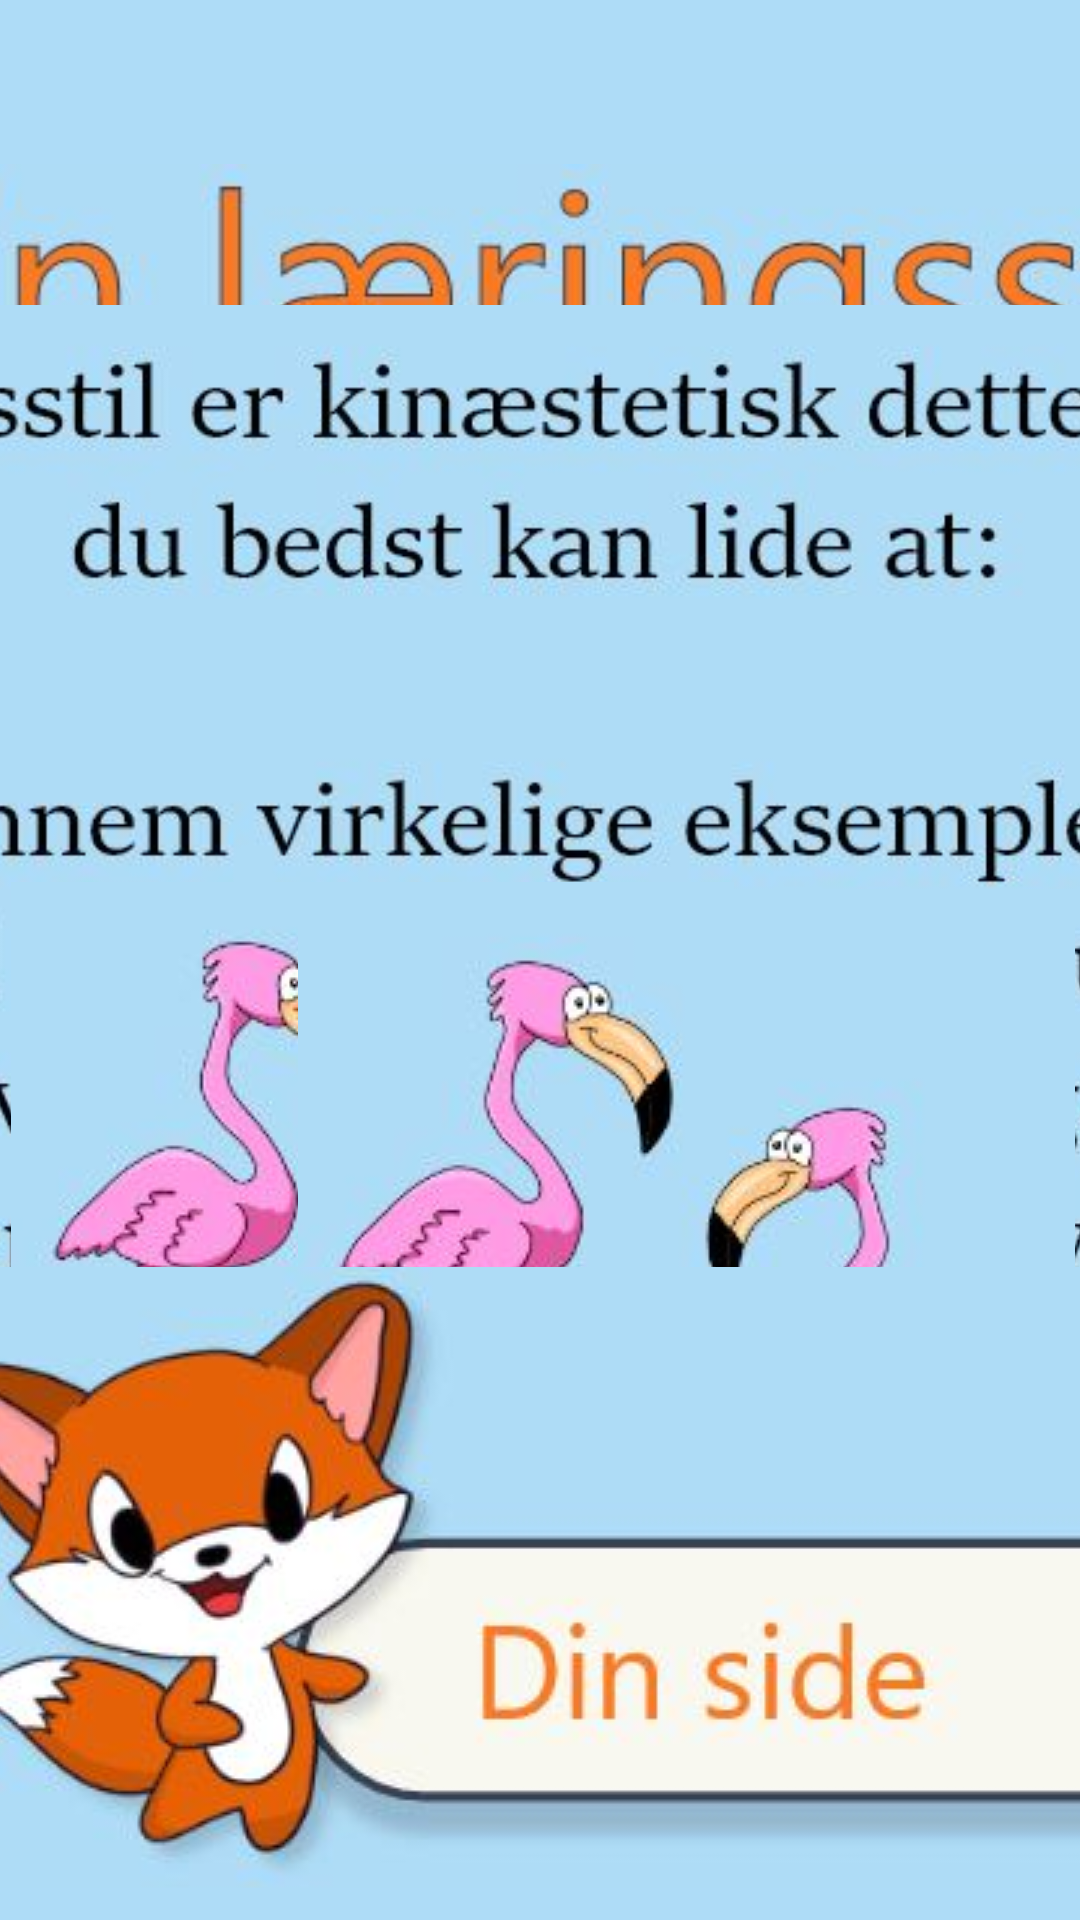

Reconstruct the res/layout file that produces this screen, plus the resources it refers to.
<!-- AndroidManifest.xml: application theme Theme.AppCompat.Light.NoActionBar.FullScreen -->
<!-- res/layout/activity_dinlaeringsstilkinestaetisk.xml -->
<?xml version="1.0" encoding="utf-8"?>
<androidx.constraintlayout.widget.ConstraintLayout xmlns:android="http://schemas.android.com/apk/res/android"
    xmlns:app="http://schemas.android.com/apk/res-auto"
    xmlns:tools="http://schemas.android.com/tools"
    android:layout_width="match_parent"
    android:layout_height="match_parent"
    android:background="#AEDCF7"
    tools:context=".Dinlaeringsstilkinestaetisk">

    <ImageView
        android:id="@+id/imageView7"
        android:layout_width="547dp"
        android:layout_height="95dp"
        app:layout_constraintBottom_toBottomOf="parent"
        app:layout_constraintEnd_toEndOf="parent"
        app:layout_constraintStart_toStartOf="parent"
        app:layout_constraintTop_toTopOf="parent"
        app:layout_constraintVertical_bias="0.1"
        app:srcCompat="@drawable/dinlaeringsstil" />

    <ImageView
        android:id="@+id/imageView8"
        android:layout_width="812dp"
        android:layout_height="437dp"
        app:layout_constraintBottom_toBottomOf="parent"
        app:layout_constraintEnd_toEndOf="parent"
        app:layout_constraintStart_toStartOf="parent"
        app:layout_constraintTop_toTopOf="parent"
        app:layout_constraintVertical_bias="0.501"
        app:srcCompat="@drawable/dinlaeringsstilkinestaetisk" />

    <ImageView
        android:id="@+id/imageView9"
        android:layout_width="wrap_content"
        android:layout_height="wrap_content"
        app:layout_constraintBottom_toBottomOf="parent"
        app:layout_constraintEnd_toEndOf="parent"
        app:layout_constraintHorizontal_bias="0.031"
        app:layout_constraintStart_toStartOf="parent"
        app:layout_constraintTop_toTopOf="parent"
        app:layout_constraintVertical_bias="0.894"
        app:srcCompat="@drawable/flamingoer" />

    <ImageView
        android:id="@+id/imageView10"
        android:layout_width="wrap_content"
        android:layout_height="wrap_content"
        app:layout_constraintBottom_toBottomOf="parent"
        app:layout_constraintEnd_toEndOf="parent"
        app:layout_constraintHorizontal_bias="0.984"
        app:layout_constraintStart_toStartOf="parent"
        app:layout_constraintTop_toTopOf="parent"
        app:layout_constraintVertical_bias="0.941"
        app:srcCompat="@drawable/flamingo" />

    <ImageButton
        android:id="@+id/dinsidebtn"
        android:layout_width="484dp"
        android:layout_height="207dp"
        app:layout_constraintBottom_toBottomOf="parent"
        app:layout_constraintEnd_toEndOf="parent"
        app:layout_constraintHorizontal_bias="0.439"
        app:layout_constraintStart_toStartOf="parent"
        app:layout_constraintTop_toTopOf="parent"
        app:layout_constraintVertical_bias="0.975"
        app:srcCompat="@drawable/dinside" />
</androidx.constraintlayout.widget.ConstraintLayout>
<!-- resources referenced by this layout -->
<resources>
  <!-- drawable dinlaeringsstil: png bitmap (drawable, 18446 bytes) -->
  <!-- drawable dinlaeringsstilkinestaetisk: png bitmap (drawable, 80986 bytes) -->
  <!-- drawable dinside: png bitmap (drawable, 20122 bytes) -->
  <!-- drawable flamingo: png bitmap (drawable, 19887 bytes) -->
  <!-- drawable flamingoer: png bitmap (drawable, 15843 bytes) -->
  <style name="Theme.AppCompat.Light.NoActionBar.FullScreen" parent="@style/Theme.AppCompat.Light.NoActionBar">
          <item name="android:windowNoTitle">true</item>
          <item name="android:windowActionBar">false</item>
          <item name="android:windowFullscreen">true</item>
          <item name="android:windowContentOverlay">@null</item>
      </style>
</resources>
